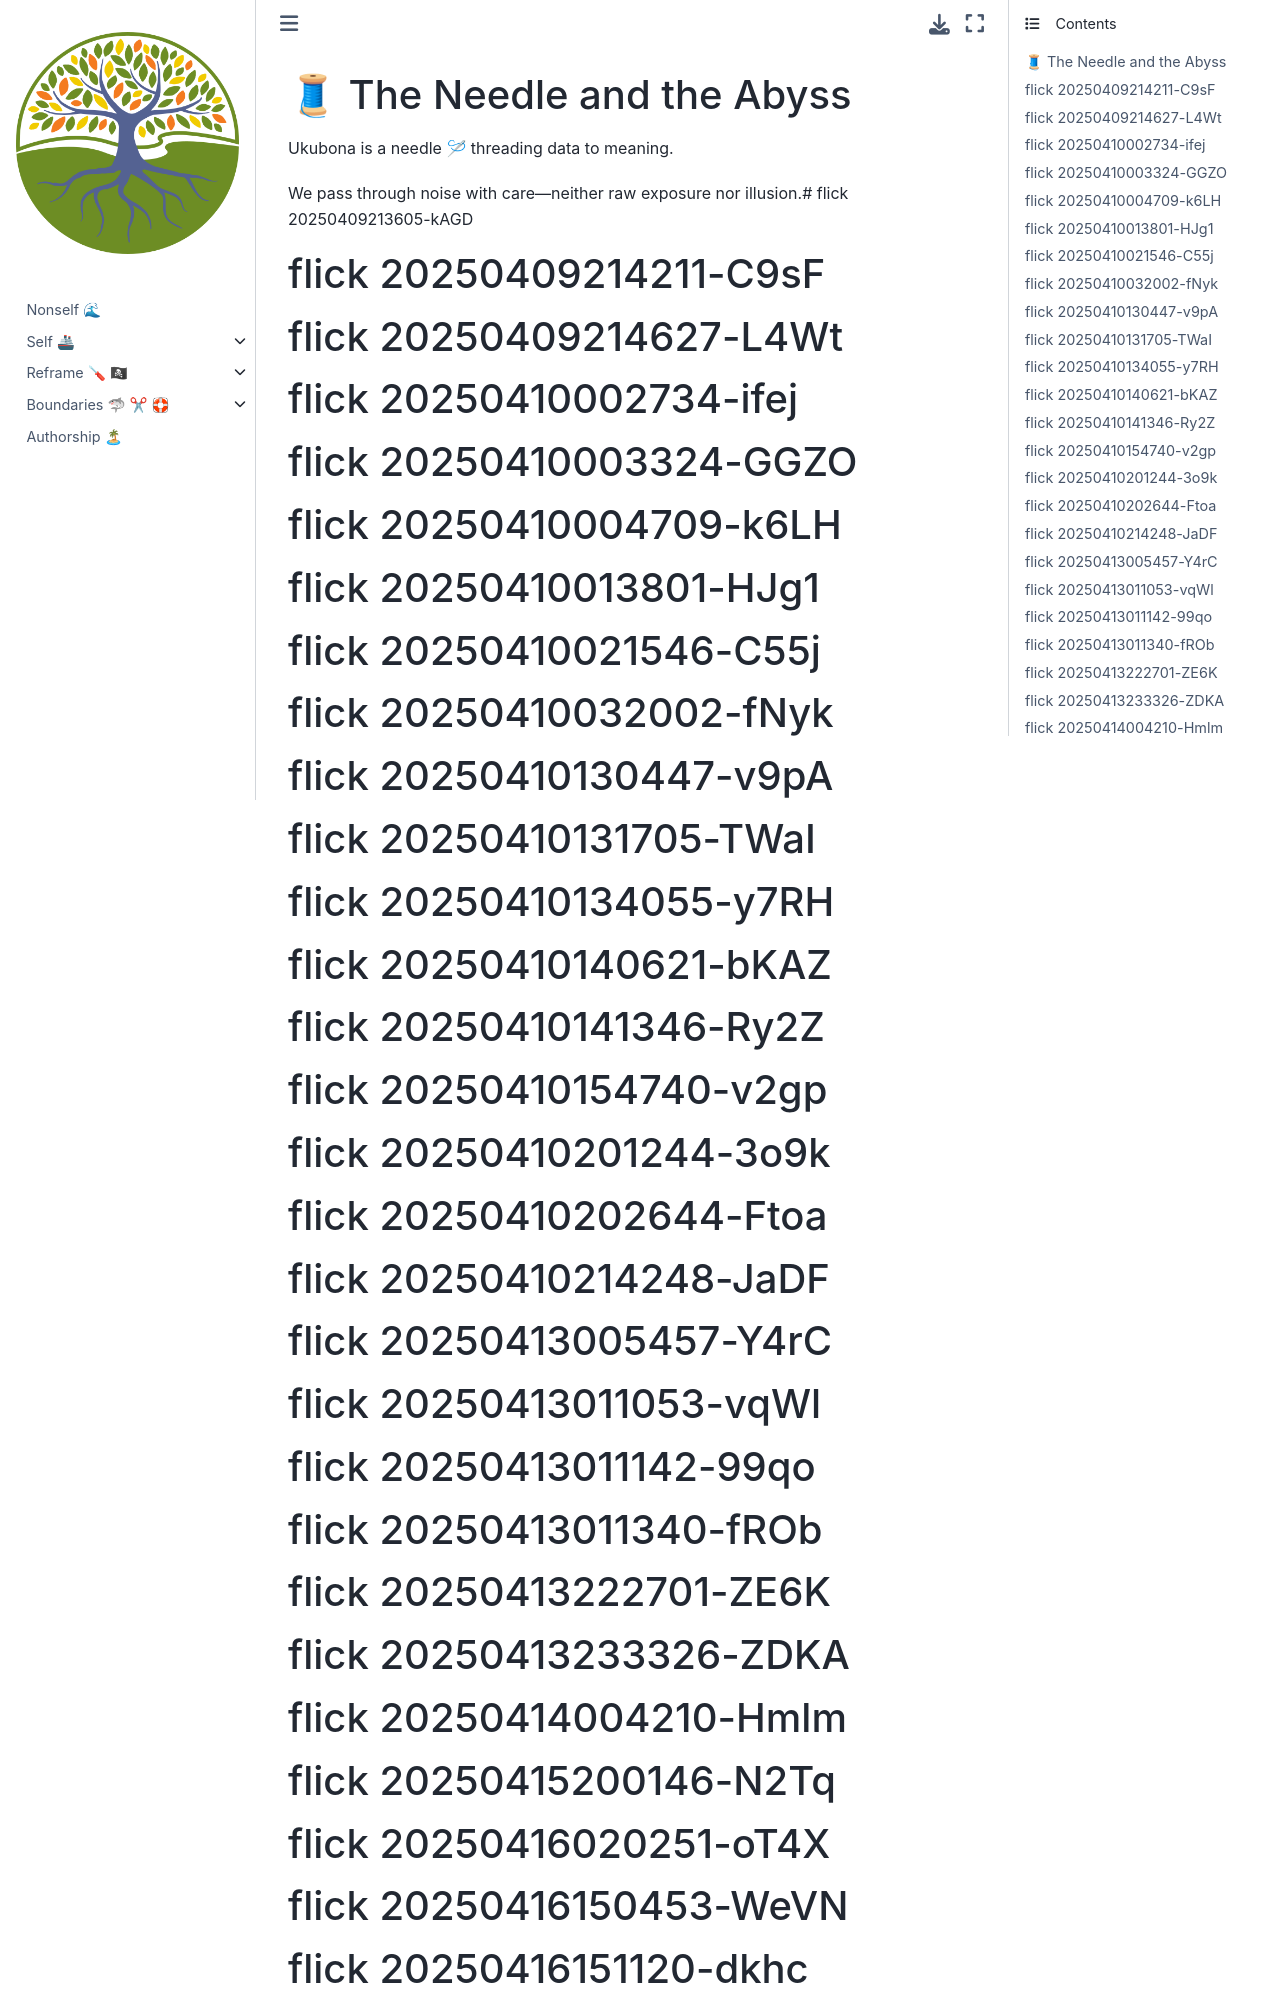

repository: abikesa/nonself-powerplay · page: ukuzula/13_philosophy.html · generator: jekyll

# 🧵 The Needle and the Abyss

Ukubona is a needle 🪡 threading data to meaning.

We pass through noise with care—neither raw exposure nor illusion.# flick 20250409213605-kAGD
# flick 20250409214211-C9sF
# flick 20250409214627-L4Wt
# flick 20250410002734-ifej
# flick 20250410003324-GGZO
# flick 20250410004709-k6LH
# flick 20250410013801-HJg1
# flick 20250410021546-C55j
# flick 20250410032002-fNyk
# flick 20250410130447-v9pA
# flick 20250410131705-TWaI
# flick 20250410134055-y7RH
# flick 20250410140621-bKAZ
# flick 20250410141346-Ry2Z
# flick 20250410154740-v2gp
# flick 20250410201244-3o9k
# flick 20250410202644-Ftoa
# flick 20250410214248-JaDF
# flick 20250413005457-Y4rC
# flick 20250413011053-vqWl
# flick 20250413011142-99qo
# flick 20250413011340-fROb
# flick 20250413222701-ZE6K
# flick 20250413233326-ZDKA
# flick 20250414004210-Hmlm
# flick 20250415200146-N2Tq
# flick 20250416020251-oT4X
